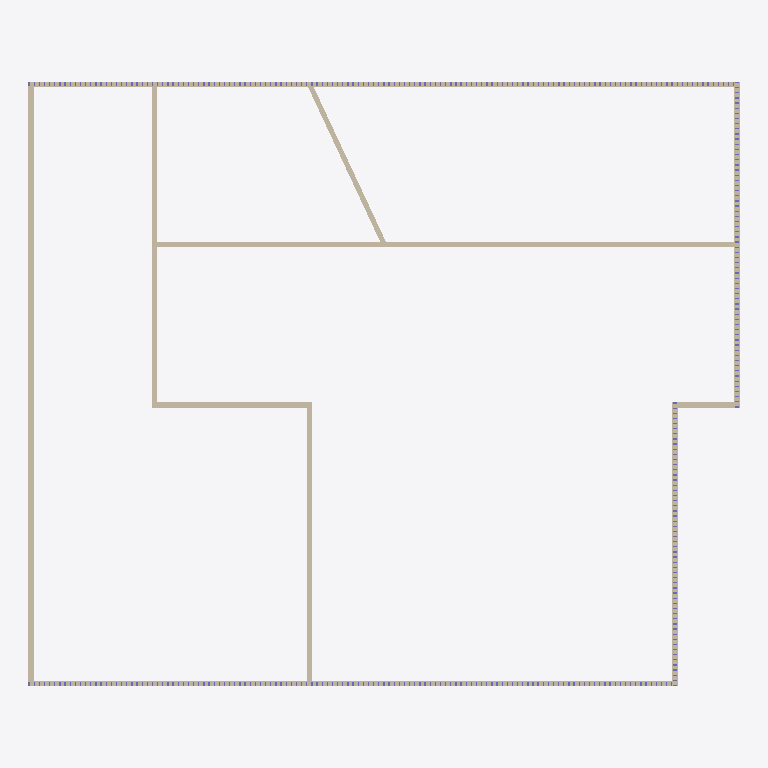
Plan cut of the same IFC building model at storey 'Level 1' (level 0.00 m, cut at 1.40 m), seen from above with north up, elements coloured by IFC class: 11 walls (beige). Cut surfaces are drawn darker.
Extent 28.0 m × 23.8 m × 3.0 m (x, y, z). Storeys (1): Level 1 at 0.00 m. Elements (521): 510 IfcColumnStandardCase, 11 IfcWallStandardCase.

HEADER;
FILE_DESCRIPTION((''),'2;1');
FILE_NAME('','2018-06-17T00:09:31',(''),(''),'Xbim File Processor version 4.0.0.0','Xbim version 4.0.0.0','');
FILE_SCHEMA(('IFC4'));
ENDSEC;
DATA;
#111=IFCPROJECT('1wFXsTPEb0SxtHQHfy3_Si',#42,'Project Number',$,$,'Project Name','Project Status',(#102),#97);
#711=IFCSITE('1wFXsTPEb0SxtHQHfy3_Sk',#42,'Default',$,'',#710,$,$,.ELEMENT.,$,$,$,$,$);
#126=IFCBUILDING('1wFXsTPEb0SxtHQHfy3_Sj',#42,'',$,$,#33,$,'',.ELEMENT.,$,$,$);
#163=IFCBUILDINGSTOREY('1wFXsTPEb0SxtHQHg3y1c$',#42,'Level 1',$,$,#162,$,'Level 1',.ELEMENT.,0.0);
#365=IFCWALLSTANDARDCASE('0dbFgh0bPBWf3HjA0AmO9W',#42,'Basic Wall:Generic - 8":260188',$,'Basic Wall:Generic - 8":1836',#343,#361,'260188',.NOTDEFINED.);
#605=IFCWALLSTANDARDCASE('0dbFgh0bPBWf3HjA0AmO6b',#42,'Basic Wall:Generic - 8":261017',$,'Basic Wall:Generic - 8":1836',#583,#601,'261017',.NOTDEFINED.);
#219=IFCWALLSTANDARDCASE('0dbFgh0bPBWf3HjA0AmOns',#42,'Basic Wall:Generic - 8":259658',$,'Basic Wall:Generic - 8":1836',#180,#213,'259658',.NOTDEFINED.);
#325=IFCWALLSTANDARDCASE('0dbFgh0bPBWf3HjA0AmOtu',#42,'Basic Wall:Generic - 8":260036',$,'Basic Wall:Generic - 8":1836',#303,#321,'260036',.NOTDEFINED.);
#565=IFCWALLSTANDARDCASE('0dbFgh0bPBWf3HjA0AmO5Z',#42,'Basic Wall:Generic - 8":260959',$,'Basic Wall:Generic - 8":1836',#543,#561,'260959',.NOTDEFINED.);
#405=IFCWALLSTANDARDCASE('0dbFgh0bPBWf3HjA0AmO17',#42,'Basic Wall:Generic - 8":260731',$,'Basic Wall:Generic - 8":1836',#383,#401,'260731',.NOTDEFINED.);
#525=IFCWALLSTANDARDCASE('0dbFgh0bPBWf3HjA0AmO3D',#42,'Basic Wall:Generic - 8":260849',$,'Basic Wall:Generic - 8":1836',#503,#521,'260849',.NOTDEFINED.);
#485=IFCWALLSTANDARDCASE('0dbFgh0bPBWf3HjA0AmO3t',#42,'Basic Wall:Generic - 8":260811',$,'Basic Wall:Generic - 8":1836',#463,#481,'260811',.NOTDEFINED.);
#445=IFCWALLSTANDARDCASE('0dbFgh0bPBWf3HjA0AmO2Z',#42,'Basic Wall:Generic - 8":260767',$,'Basic Wall:Generic - 8":1836',#423,#441,'260767',.NOTDEFINED.);
#654=IFCWALLSTANDARDCASE('2Pv_Zrwzb84fGrvGmL_WjN',#42,'Basic Wall:Generic - 8":261275',$,'Basic Wall:Generic - 8":1836',#625,#650,'261275',.NOTDEFINED.);
#694=IFCWALLSTANDARDCASE('1vGpqfT3P0_OqL1Cr1$HbS',#42,'Basic Wall:Generic - 8":261767',$,'Basic Wall:Generic - 8":1836',#672,#690,'261767',.NOTDEFINED.);
ENDSEC;